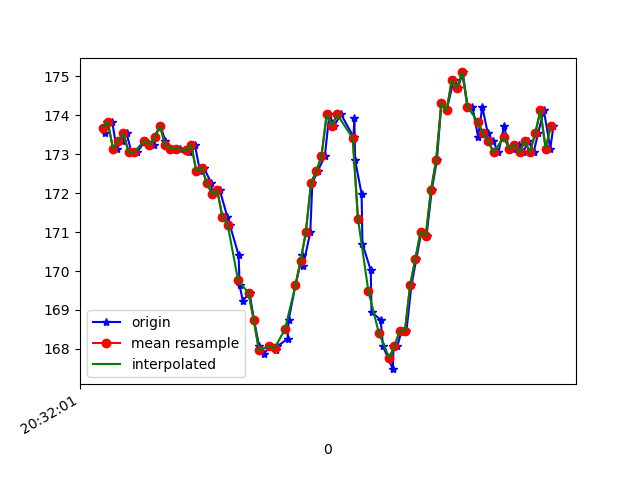

The data file committed next to this chart (first rows):
1618777921811, 1473605713269584, 173.53516, -280.85938, -81.44531
1618777921816, 1473605731307675, 173.8, -281.6, -80.86
1618777921837, 1473605750536096, 173.8, -281.9, -80.76
1618777921854, 1473605769672954, 173.1, -281.5, -80.76
1618777921873, 1473605788718247, 173.3, -281.9, -80.76
1618777921892, 1473605807733019, 173.5, -281.8, -81.15
1618777921911, 1473605826808834, 173, -281.8, -80.86
1618777921932, 1473605845854128, 173, -281.2, -80.86
1618777921964, 1473605866120274, 173.3, -281.7, -80.76
1618777921998, 1473605884402535, 173.2, -282.2, -80.86
1618777922000, 1473605903722520, 173.4, -281.5, -80.76
1618777922022, 1473605922889899, 173.7, -281.8, -80.27
1618777922041, 1473605941996235, 173.3, -281.2, -80.47
1618777922056, 1473605961224657, 173.1, -281.2, -79.79
1618777922078, 1473605980330993, 173.1, -280.4, -80.76
1618777922096, 1473605999620457, 173.1, -280.6, -80.18
1618777922131, 1473606019062527, 173, -279.3, -80.57
1618777922135, 1473606037955215, 173.1, -277.1, -80.47
1618777922154, 1473606057549892, 173.2, -273.7, -81.93
1618777922174, 1473606076534143, 172.6, -269.5, -81.84
1618777922188, 1473606095945692, 172.7, -265.4, -81.54
1618777922217, 1473606115143592, 172.3, -261.7, -80.76
1618777922221, 1473606134249928, 172, -257, -79.79
1618777922250, 1473606153539392, 172.1, -252.6, -78.03
1618777922279, 1473606172554165, 171.4, -247.6, -76.66
1618777922288, 1473606191843629, 171.2, -242.1, -74.32
1618777922322, 1473606211011007, 170.4, -236.5, -70.9
1618777922326, 1473606230178386, 169.6, -233.1, -66.99
1618777922338, 1473606249437329, 169.2, -228.1, -61.43
1618777922364, 1473606268665750, 169.4, -224.1, -57.62
1618777922381, 1473606287863651, 168.8, -222.6, -53.32
1618777922401, 1473606307000508, 168.1, -220.4, -49.8
1618777922419, 1473606325954238, 167.9, -219.6, -47.85
1618777922443, 1473606345030053, 168.1, -219.2, -45.12
1618777922467, 1473606364227953, 168, -219.5, -45.02
1618777922471, 1473606383975237, 168.1, -218.8, -44.04
1618777922510, 1473606402745838, 168.3, -219.4, -45.12
1618777922514, 1473606422096345, 168.8, -218.8, -44.43
1618777922540, 1473606441141639, 169.6, -219.5, -44.73
1618777922566, 1473606460217454, 170.4, -219.2, -45.12
1618777922569, 1473606479293268, 170.1, -219.6, -45.41
1618777922597, 1473606498399605, 171, -219.5, -44.73
1618777922605, 1473606517444898, 172.3, -219.3, -43.95
1618777922625, 1473606536490192, 172.6, -218.8, -42.19
1618777922653, 1473606555627049, 172.9, -218.3, -39.75
1618777922670, 1473606575099641, 174, -219.7, -40.92
1618777922688, 1473606594328063, 173.7, -219.2, -39.75
1618777922715, 1473606613587006, 174, -219.1, -40.14
1618777922763, 1473606633120640, 173.4, -218.7, -38.09
1618777922766, 1473606652104891, 173.9, -218.6, -37.99
1618777922769, 1473606671241749, 172.9, -218.8, -37.4
1618777922794, 1473606690439649, 172, -218, -37.7
1618777922797, 1473606709637549, 170.7, -218.3, -38.09
1618777922829, 1473606728835449, 170, -218.7, -40.53
1618777922832, 1473606748216477, 168.9, -219.2, -40.82
1618777922867, 1473606767170207, 168.8, -219, -40.82
1618777922876, 1473606786368107, 168.1, -218.9, -41.99
1618777922914, 1473606805596528, 167.5, -218.7, -43.55
1618777922916, 1473606824855471, 168.1, -219.9, -46.88
1618777922931, 1473606844236499, 168.1, -220.8, -49.51
1618777922947, 1473606863281792, 168.5, -221.3, -51.56
... 30 more rows
